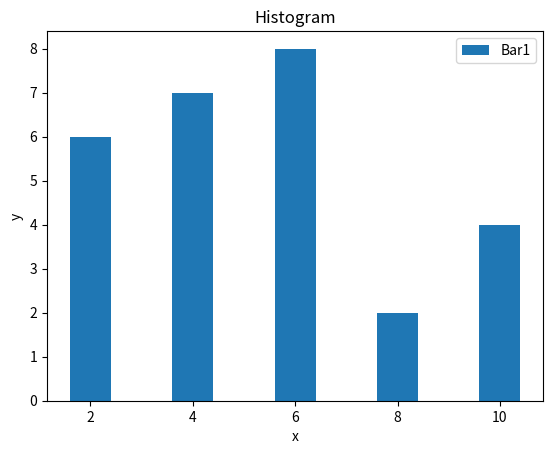

Recreate this plot in Python.
import matplotlib.pyplot as plt
x = [2,4,6,8,10]
y = [6,7,8,2,4]

plt.bar(x,y,label='Bar1')

plt.xlabel('x')
plt.ylabel('y')
plt.title('Histogram')
plt.legend()
plt.show()